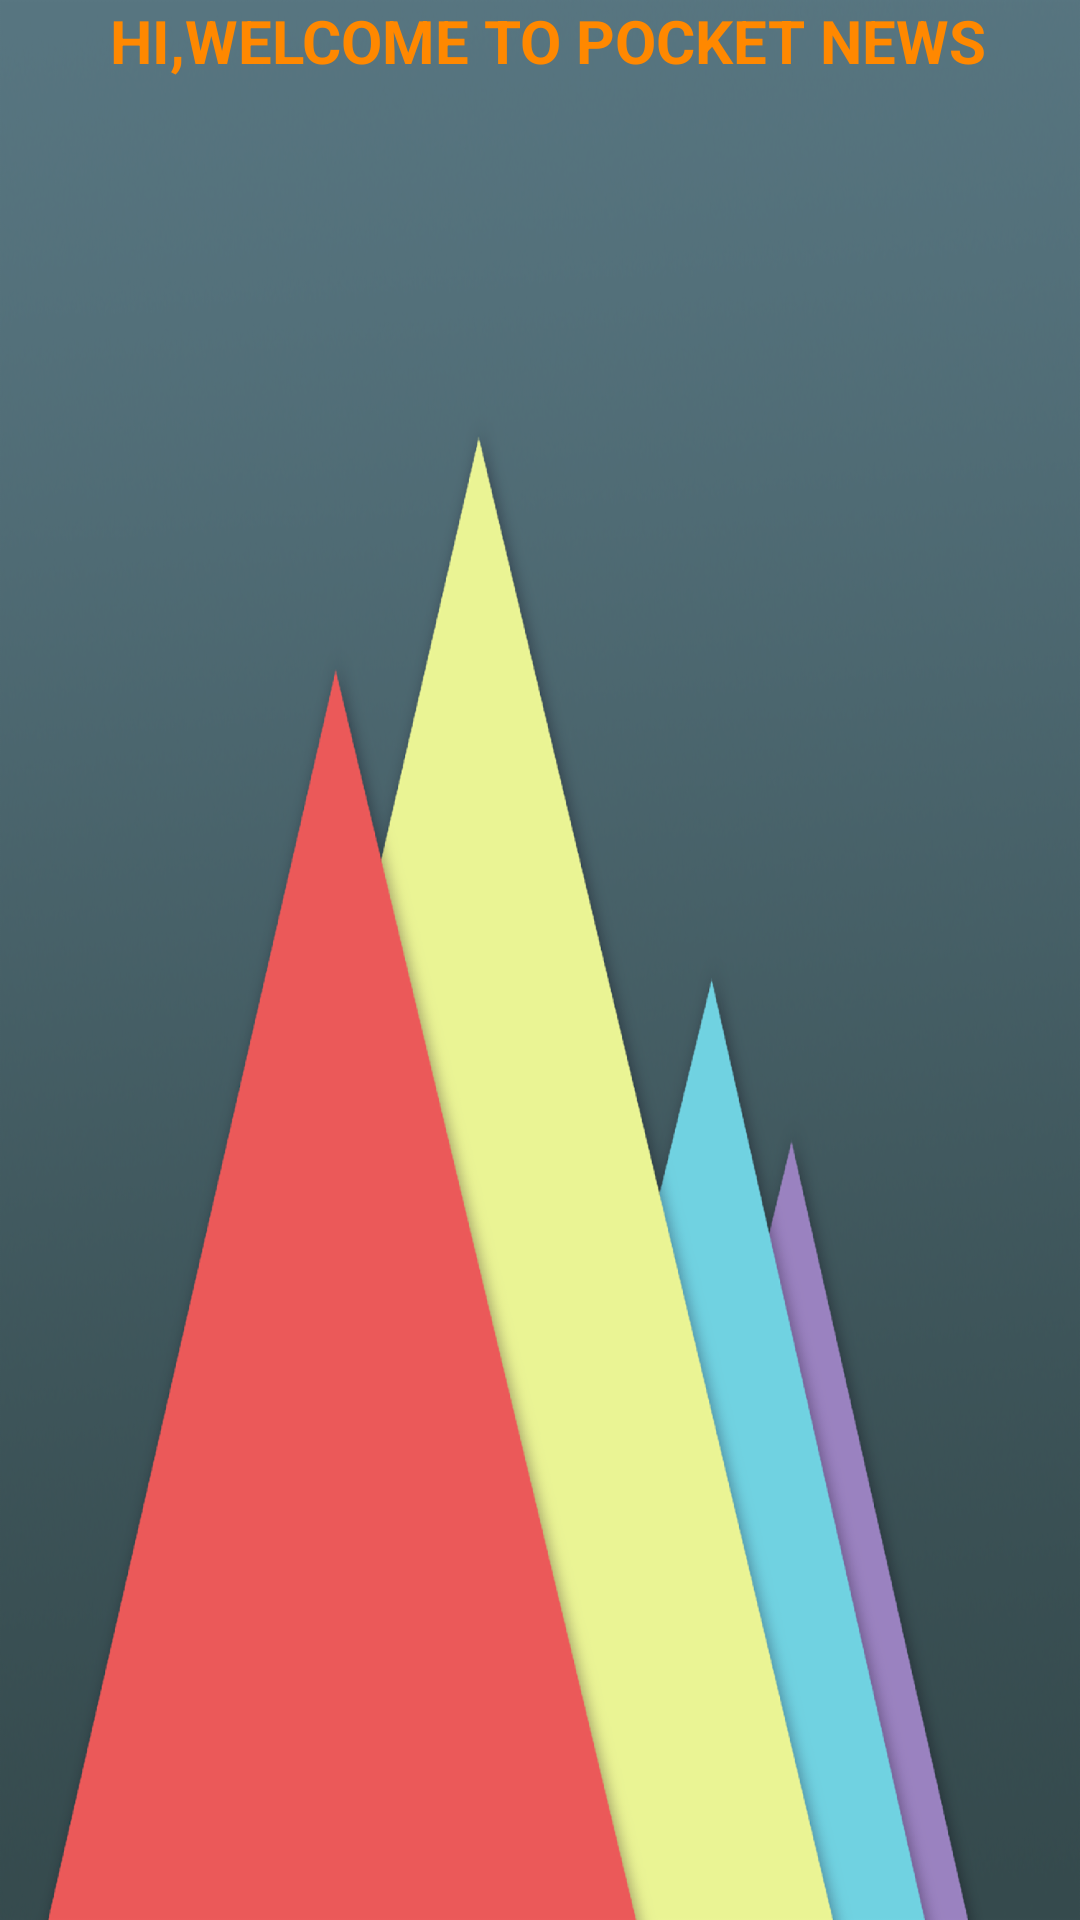

Layout XML and referenced resources for this Android screen:
<!-- AndroidManifest.xml: application theme AppTheme -->
<!-- res/layout/navigation_header.xml -->
<?xml version="1.0" encoding="utf-8"?>
<RelativeLayout xmlns:android="http://schemas.android.com/apk/res/android"
    android:layout_width="match_parent"
    android:layout_height="180dp"
    android:background="@drawable/background">
    
    

    <TextView
        android:layout_width="match_parent"
        android:layout_height="wrap_content"
        android:text=" Hi,Welcome To Pocket News"
        android:textSize="20sp"
        android:textStyle="bold"
        android:textAlignment="center"
        android:textAllCaps="true"
        android:textColor="@android:color/holo_orange_dark"/>


</RelativeLayout>
<!-- resources referenced by this layout -->
<resources>
  <!-- drawable background: png bitmap (drawable-hdpi, 147381 bytes) -->
  <style name="AppTheme" parent="Theme.MaterialComponents.DayNight.DarkActionBar">
          
  
          <item name="colorPrimary">@color/colorPrimary</item>
          <item name="colorPrimaryDark">@color/colorPrimaryDark</item>
          <item name="colorAccent">@color/colorAccent</item>
      </style>
  <color name="colorPrimary">#6200EE</color>
  <color name="colorPrimaryDark">#3700B3</color>
  <color name="colorAccent">#03DAC5</color>
</resources>
